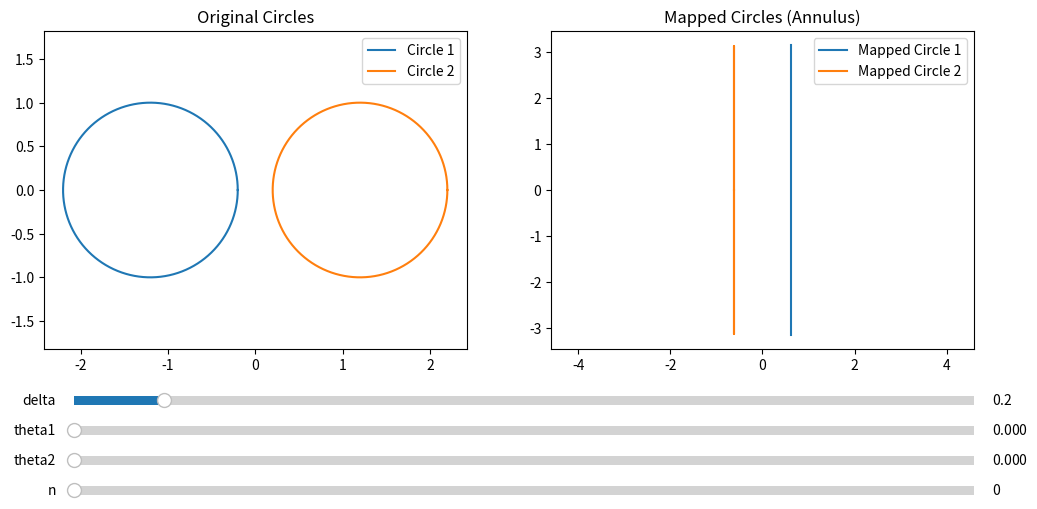

Generate this figure with matplotlib:
import numpy as np
import matplotlib.pyplot as plt
from matplotlib.widgets import Slider

# Initial Parameters
delta_init = 0.2
theta1_init = 0
theta2_init = 0
n_init = 0

# Parameter Ranges
delta_min = 0
delta_max = 2

theta1_min = 0
theta1_max = 2 * np.pi

theta2_min = 0
theta2_max = 2 * np.pi

n_min = 0
n_max = 4
n_step = 1

def mobius(z, e, theta1=0, theta2=0, n=0):
    angle = theta2 - theta1
    f_z = 1j * angle + np.log(((z - e) / (z + e)) * (-1j) ** n)
    return f_z

def circle_map(c, t):
    return c + np.exp(1j * t)

tspan = np.linspace(0, 2 * np.pi, 1000)

# Create the figure and subplots
fig, axs = plt.subplots(1, 2, figsize=(12, 6))
plt.subplots_adjust(bottom=0.35)

# Initial Calculations
delta = delta_init
theta1 = theta1_init
theta2 = theta2_init
n = n_init

e = np.sqrt(2 * delta + delta ** 2)
c1 = -1 - delta
c2 = 1 + delta

circle1 = circle_map(c1, tspan)
circle2 = circle_map(c2, tspan)

# Plot Original Circles
line1, = axs[0].plot(circle1.real, circle1.imag, label='Circle 1')
line2, = axs[0].plot(circle2.real, circle2.imag, label='Circle 2')
axs[0].axis('equal')
axs[0].legend()
axs[0].set_title('Original Circles')

# Plot Mapped Circles
mapped_circle1 = mobius(circle1, e, theta1, theta2, n)
mapped_circle2 = mobius(circle2, e, theta1, theta2, n)

line3, = axs[1].plot(mapped_circle1.real, mapped_circle1.imag, label='Mapped Circle 1')
line4, = axs[1].plot(mapped_circle2.real, mapped_circle2.imag, label='Mapped Circle 2')
axs[1].axis('equal')
axs[1].legend()
axs[1].set_title('Mapped Circles (Annulus)')

# Create Sliders
ax_delta = plt.axes([0.15, 0.25, 0.75, 0.03])
ax_theta1 = plt.axes([0.15, 0.20, 0.75, 0.03])
ax_theta2 = plt.axes([0.15, 0.15, 0.75, 0.03])
ax_n = plt.axes([0.15, 0.10, 0.75, 0.03])

slider_delta = Slider(ax_delta, 'delta', delta_min, delta_max, valinit=delta_init)
slider_theta1 = Slider(ax_theta1, 'theta1', theta1_min, theta1_max, valinit=theta1_init)
slider_theta2 = Slider(ax_theta2, 'theta2', theta2_min, theta2_max, valinit=theta2_init)
slider_n = Slider(ax_n, 'n', n_min, n_max, valinit=n_init, valstep=n_step)

# Update Function
def update(val):
    delta = slider_delta.val
    theta1 = slider_theta1.val
    theta2 = slider_theta2.val
    n = int(slider_n.val)

    e = np.sqrt(2 * delta + delta ** 2)
    c1 = -1 - delta
    c2 = 1 + delta

    circle1 = circle_map(c1, tspan)
    circle2 = circle_map(c2, tspan)

    line1.set_xdata(circle1.real)
    line1.set_ydata(circle1.imag)
    line2.set_xdata(circle2.real)
    line2.set_ydata(circle2.imag)

    mapped_circle1 = mobius(circle1, e, theta1, theta2, n)
    mapped_circle2 = mobius(circle2, e, theta1, theta2, n)

    line3.set_xdata(mapped_circle1.real)
    line3.set_ydata(mapped_circle1.imag)
    line4.set_xdata(mapped_circle2.real)
    line4.set_ydata(mapped_circle2.imag)

    # Adjust the axes limits
    for ax in axs:
        ax.relim()
        ax.autoscale_view()

    fig.canvas.draw_idle()

# Connect Sliders to Update Function
slider_delta.on_changed(update)
slider_theta1.on_changed(update)
slider_theta2.on_changed(update)
slider_n.on_changed(update)

plt.show()
